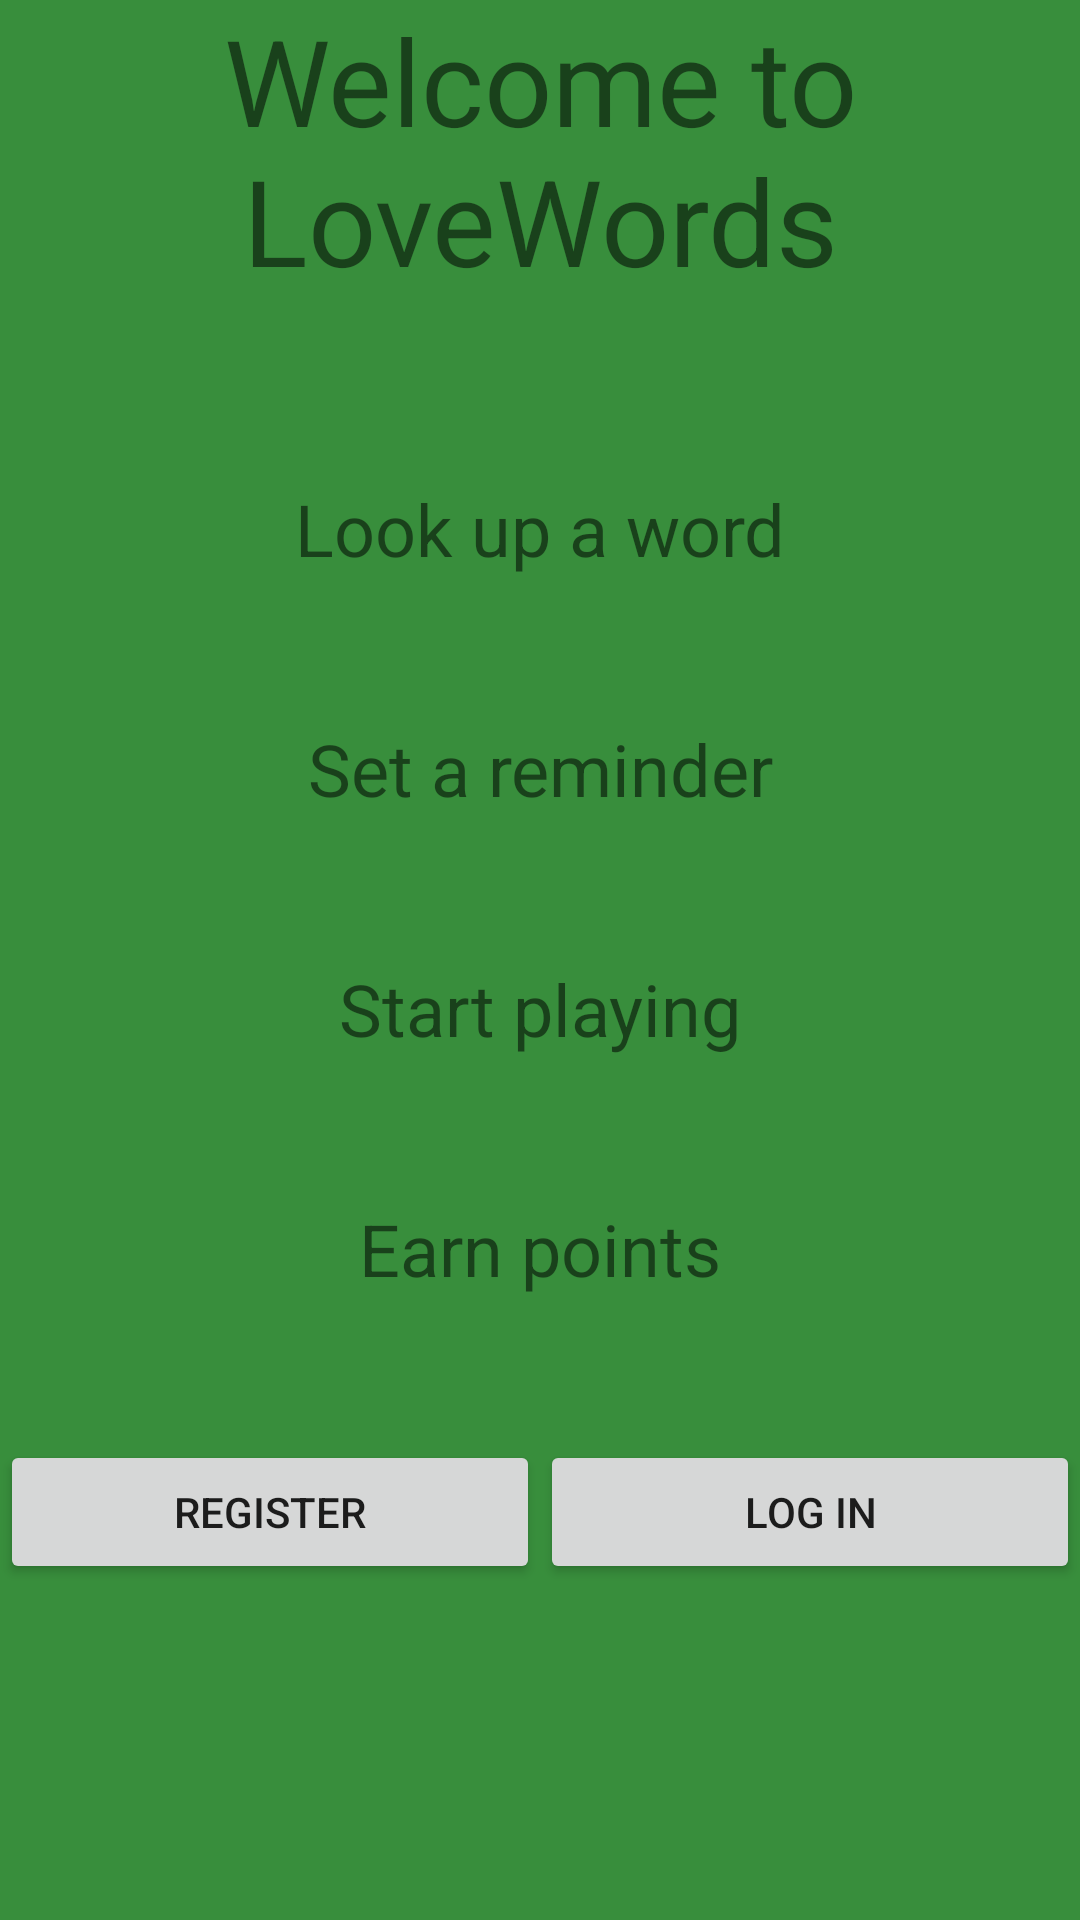

Reconstruct the res/layout file that produces this screen, plus the resources it refers to.
<!-- AndroidManifest.xml: application theme Theme.DesignDemo -->
<!-- res/layout/welcome.xml -->
<?xml version="1.0" encoding="utf-8"?>
<LinearLayout
    xmlns:android="http://schemas.android.com/apk/res/android"
    xmlns:tools="http://schemas.android.com/tools"
    android:layout_width="match_parent"
    android:layout_height="match_parent"
    android:orientation="vertical"
    android:background="@color/welcome_background">
    <TextView
        android:layout_width="wrap_content"
        android:layout_height="0dp"
        android:layout_weight="2"
        android:text="@string/welcome"
        android:textAlignment="center"
        android:textSize="40sp"/>
    <TextView
        android:layout_width="match_parent"
        android:layout_height="0dp"
        android:layout_weight="1"
        android:text="@string/welcome_content_1"
        android:textAlignment="center"
        android:textSize="24sp"/>
    <TextView
        android:layout_width="match_parent"
        android:layout_height="0dp"
        android:layout_weight="1"
        android:text="@string/welcome_content_2"
        android:textAlignment="center"
        android:textSize="24sp"/>
    <TextView
        android:layout_width="match_parent"
        android:layout_height="0dp"
        android:layout_weight="1"
        android:text="@string/welcome_content_3"
        android:textAlignment="center"
        android:textSize="24sp"/>
    <TextView
        android:layout_width="match_parent"
        android:layout_height="0dp"
        android:layout_weight="1"
        android:text="@string/welcome_content_4"
        android:textAlignment="center"
        android:textSize="24sp"/>
    <LinearLayout
        android:layout_width="match_parent"
        android:layout_height="0dp"
        android:layout_weight="2"
        android:orientation="horizontal">
        <Button
            android:layout_width="0dp"
            android:layout_height="wrap_content"
            android:layout_weight="1"
            android:text="Register"/>
        <Button
            android:layout_width="0dp"
            android:layout_height="wrap_content"
            android:layout_weight="1"
            android:text="Log in" />

    </LinearLayout>

</LinearLayout>
<!-- resources referenced by this layout -->
<resources>
  <color name="welcome_background">#388E3C</color>
  <string name="welcome">Welcome to LoveWords</string>
  <string name="welcome_content_1">Look up a word</string>
  <string name="welcome_content_2">Set a reminder</string>
  <string name="welcome_content_3">Start playing</string>
  <string name="welcome_content_4">Earn points</string>
  <style name="Theme.DesignDemo" parent="Base.Theme.DesignDemo" />
  <style name="Base.Theme.DesignDemo" parent="Theme.AppCompat.DayNight.NoActionBar">
          <item name="colorPrimary">#4CAF50</item>
          <item name="colorPrimaryDark">#388E3C</item>
          <item name="colorAccent">#FF9800</item>
      </style>
</resources>
